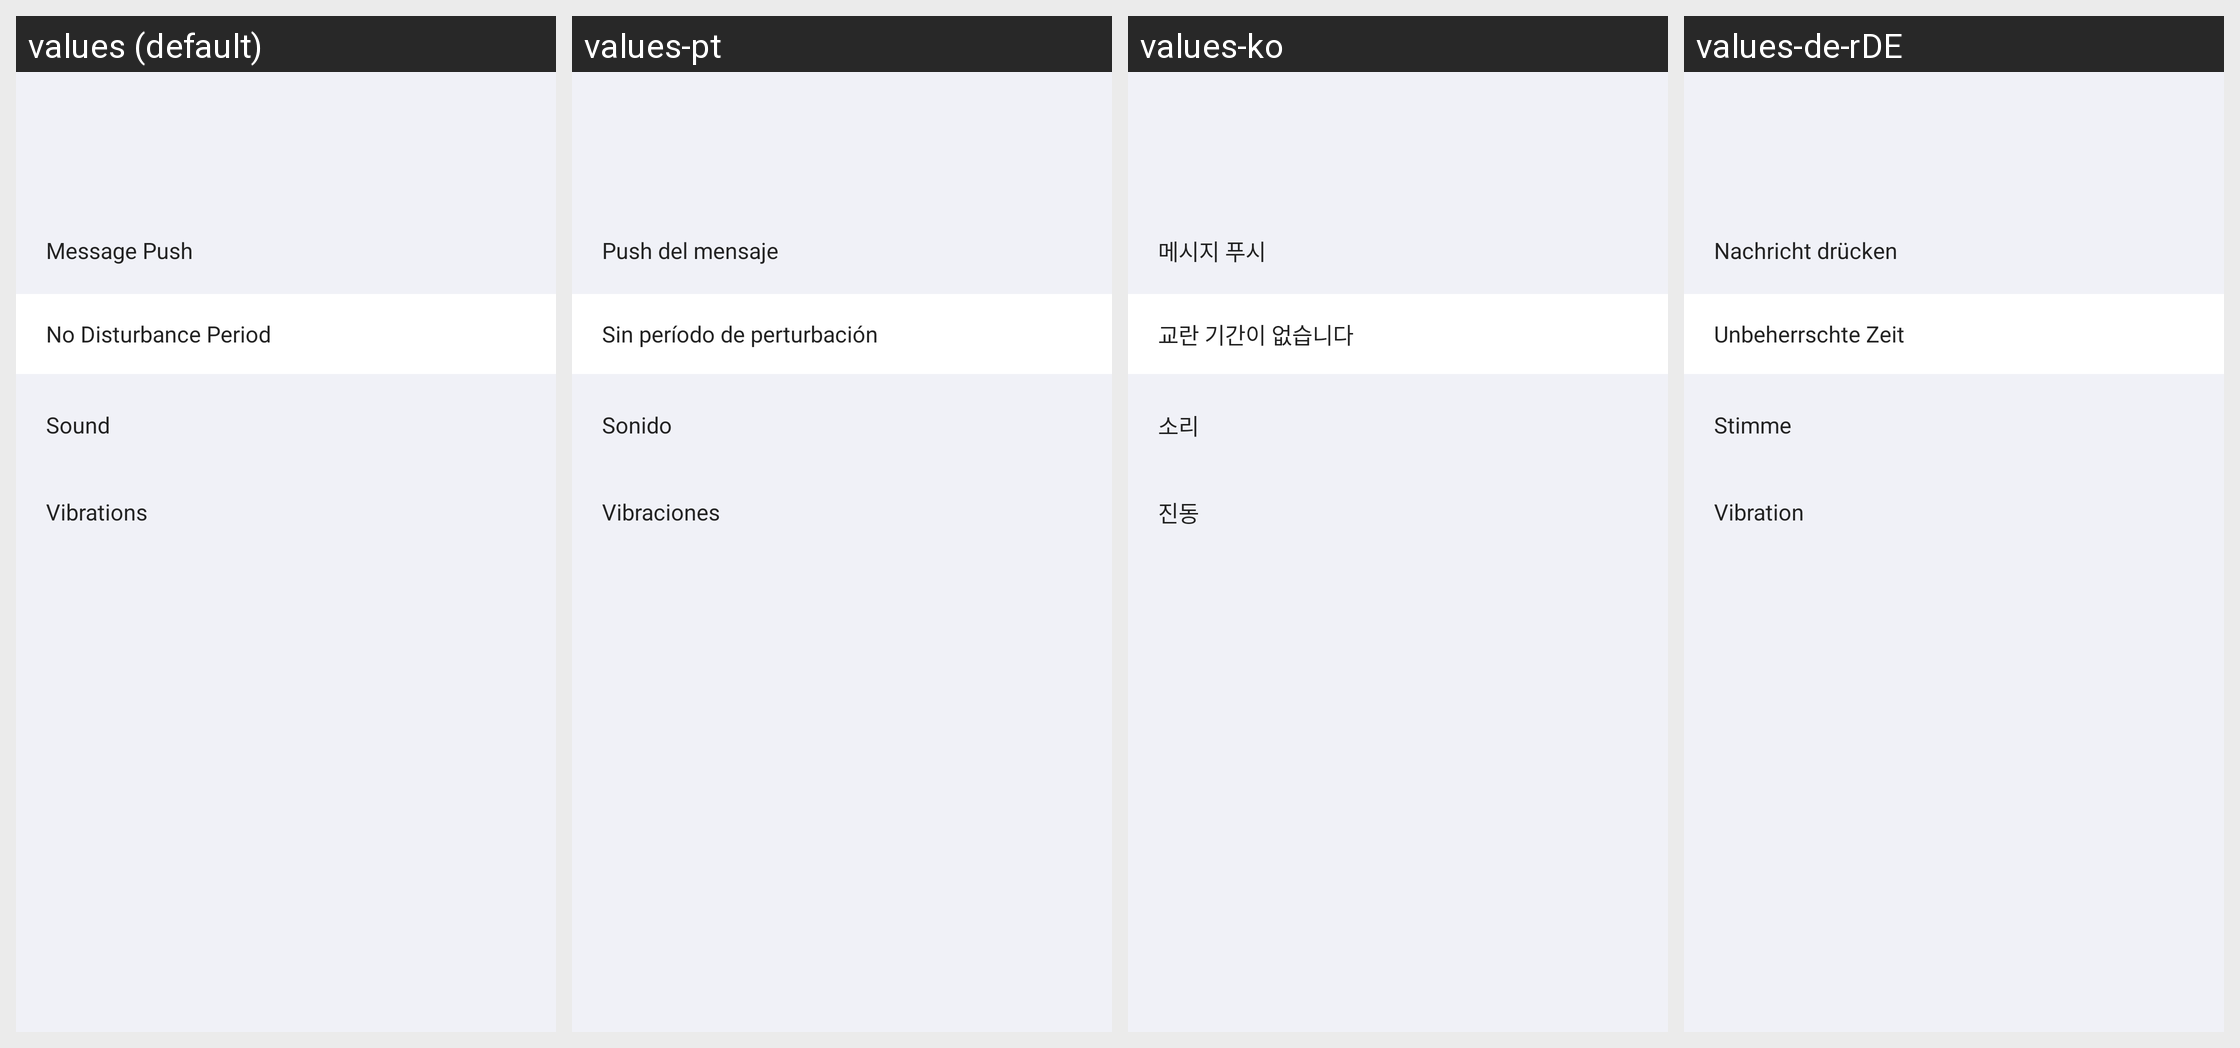

Locale-by-locale string values for the Android screen shown in this grid:
Android screen res/layout/push_settings.xml rendered under 4 locales, left to right: values (default), values-pt, values-ko, values-de-rDE. Device: Nexus 5 (rendered at 1080×1920; each locale shown at half size, 540×960, under a caption strip naming it); theme AppThemeToolBar.Translucent.
Other locales in the repository, not shown: values-en-rUS, values-es, values-fr, values-ja-rJP, values-jp, values-ru, values-zh-rCN, values-zh-rTW.
Strings drawn on this screen, with the default value and each locale's value (text and hints the layout hard-codes, and strings that could not be matched under every locale, appear in the picture but are not listed):

xiaoxituisong
  values: Message Push
  values-pt: Push del mensaje
  values-ko: 메시지 푸시
  values-de-rDE: Nachricht drücken

miandaraoshiduan
  values: No Disturbance Period
  values-pt: Sin período de perturbación
  values-ko: 교란 기간이 없습니다
  values-de-rDE: Unbeherrschte Zeit

shengyin
  values: Sound
  values-pt: Sonido
  values-ko: 소리
  values-de-rDE: Stimme

zhendong
  values: Vibrations
  values-pt: Vibraciones
  values-ko: 진동
  values-de-rDE: Vibration
